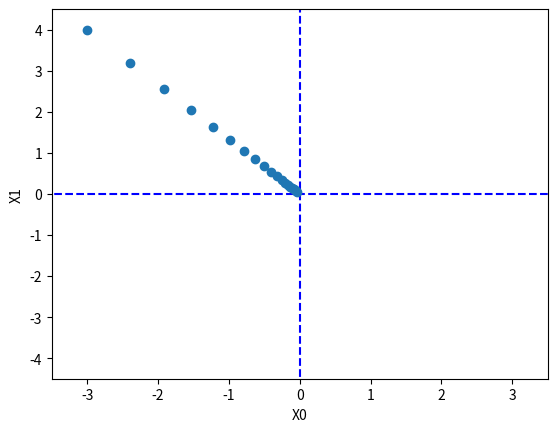

The matplotlib source for this figure:
import numpy as np
import matplotlib.pylab as plt


def function_2(x):
    return np.sum(x**2)

def numerical_gradient(f, x):
    h = 1e-4
    grad = np.zeros_like(x)
    for idx in range(x.size):
        tmp_val = x[idx]
        x[idx] = tmp_val + h
        fx1 = f(x)
        x[idx] = tmp_val - h
        fx2 = f(x)
        x[idx] = tmp_val
        grad[idx] = (fx1 - fx2) / (2 * h)
    return grad

def gradient_descent(f, init_x, lr = 0.01, step_num = 100):
    x = init_x
    x_history = []
    for i in range(step_num):
        x_history.append(x.copy())
        grad = numerical_gradient(f, x)
        x -= lr * grad
    return x, np.array(x_history)

init_x = np.array([-3.0, 4.0])
x, x_history = gradient_descent(function_2, init_x = init_x, lr = 0.1, step_num = 20)

plt.plot( [-5, 5], [0,0], '--b')
plt.plot( [0,0], [-5, 5], '--b')
plt.plot(x_history[:,0], x_history[:,1], 'o')
plt.xlim(-3.5, 3.5)
plt.ylim(-4.5, 4.5)
plt.xlabel("X0")
plt.ylabel("X1")
plt.show()